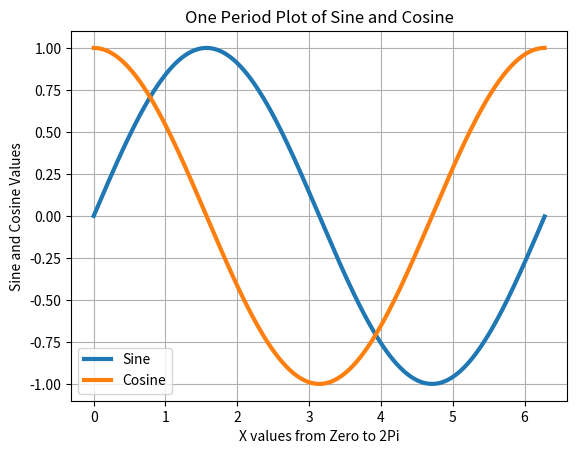

Write the Python code that produced this figure.
# Importing numpy and matplotlib
import numpy as np
import matplotlib.pyplot as plt

# Setting the X values in the x variable
x = np.arange(0, 2*np.pi, 0.01)

# Setting the values for Sine in the sin_y variable
sin_y = np.sin(x)

# Plotting with x variable for X-axis and sin_y for Y-axis.
# The linewidth argument increases the width of the line,
# making it stand out more. The label argument will allow
# for differentiation of lines on the same axis via a legend
plt.plot(x, sin_y, linewidth=3, label='Sine')

# Setting the values for Cosine in the cos_y variable
cos_y = np.cos(x)

# Plotting on same axis with x variable for X-axis and cos_y
# for Y-axis. The linewidth and label arguments do the same
# thing as previously described above the first plt.plot
plt.plot(x, cos_y, linewidth=3, label='Cosine')

# Adding appropriate title
plt.title('One Period Plot of Sine and Cosine')

# Labeling X-axis and Y-axis as appropriate
plt.xlabel('X values from Zero to 2Pi')
plt.ylabel('Sine and Cosine Values')

# Including the legend to differentiate the two lines
plt.legend()

# Adding a grid
plt.grid(True)

# Showing the plot with all relevant information included
plt.show()
